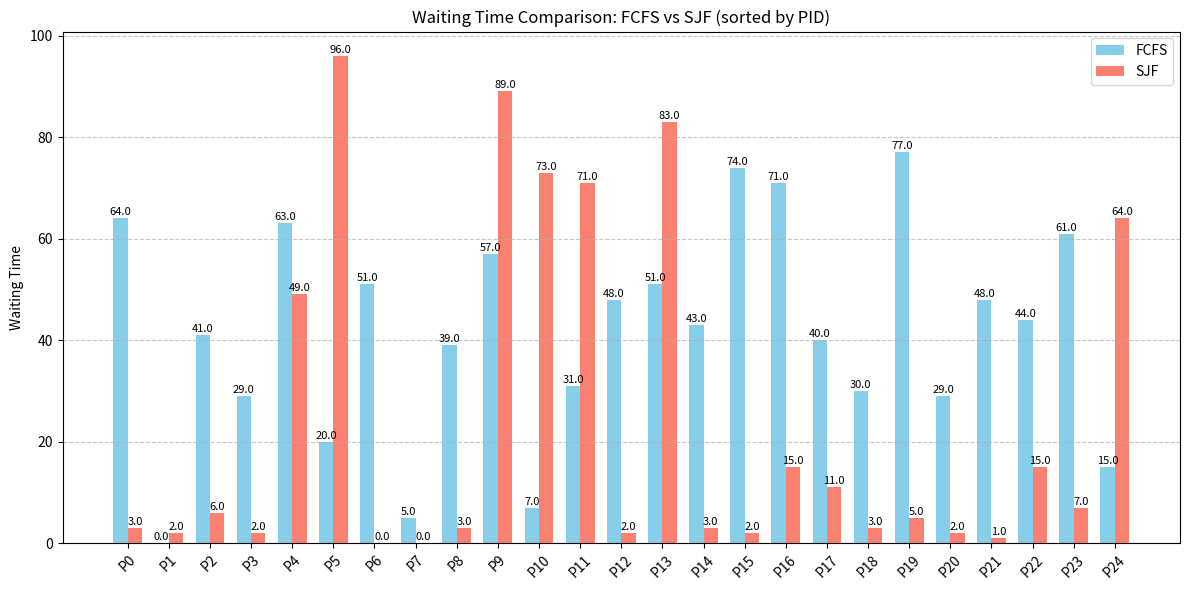

The script that saved this image:
import random
import numpy as np
import matplotlib.pyplot as plt

# Class representing a process
class Process:
    def __init__(self, pid, arrival_time, burst_time):
        self.pid = pid
        self.arrival_time = arrival_time
        self.burst_time = burst_time
        self.start_time = 0
        self.completion_time = 0
        self.waiting_time = 0

# Process generator
def generate_processes(n=25, arrival_range=(0, 50), burst_range=(1, 10), seed=None):
    if seed is not None:
        random.seed(seed)
    processes = []
    for i in range(n):
        arrival = random.randint(*arrival_range)
        burst = random.randint(*burst_range)
        processes.append(Process(i, arrival, burst))
    return processes

# FCFS - First Come First Serve
def fcfs(processes):
    processes = sorted(processes, key=lambda p: p.arrival_time)
    current_time = 0
    for p in processes:
        if current_time < p.arrival_time:
            current_time = p.arrival_time
        p.start_time = current_time
        p.completion_time = current_time + p.burst_time
        p.waiting_time = p.start_time - p.arrival_time
        current_time = p.completion_time
    return sorted(processes, key=lambda p: p.pid)  # Sort by PID

# SJF - Shortest Job First (non-preemptive)
def sjf(processes):
    processes = sorted(processes, key=lambda p: (p.arrival_time, p.burst_time))
    completed = []
    current_time = 0
    ready_queue = []
    idx = 0
    while len(completed) < len(processes):
        while idx < len(processes) and processes[idx].arrival_time <= current_time:
            ready_queue.append(processes[idx])
            idx += 1
        if ready_queue:
            ready_queue.sort(key=lambda p: p.burst_time)
            p = ready_queue.pop(0)
            p.start_time = current_time
            p.completion_time = current_time + p.burst_time
            p.waiting_time = p.start_time - p.arrival_time
            current_time = p.completion_time
            completed.append(p)
        else:
            current_time += 1
    return sorted(completed, key=lambda p: p.pid)  # Sort by PID

# Function to calculate average waiting time
def calculate_average_waiting_time(processes):
    return sum(p.waiting_time for p in processes) / len(processes)

# Visualization of results
def plot_results(fcfs_processes, sjf_processes):
    # Sort processes by PID before plotting
    fcfs_sorted = sorted(fcfs_processes, key=lambda p: p.pid)
    sjf_sorted = sorted(sjf_processes, key=lambda p: p.pid)
    labels = [f"P{p.pid}" for p in fcfs_sorted]
    fcfs_waiting = [p.waiting_time for p in fcfs_sorted]
    sjf_waiting = [p.waiting_time for p in sjf_sorted]
    x = np.arange(len(labels))
    width = 0.35
    fig, ax = plt.subplots(figsize=(12, 6))
    ax.bar(x - width / 2, fcfs_waiting, width, label='FCFS', color='skyblue')
    ax.bar(x + width / 2, sjf_waiting, width, label='SJF', color='salmon')
    ax.set_ylabel('Waiting Time')
    ax.set_title('Waiting Time Comparison: FCFS vs SJF (sorted by PID)')
    ax.set_xticks(x)
    ax.set_xticklabels(labels, rotation=45)
    ax.legend()
    # Add values above bars
    for i in range(len(x)):
        ax.text(x[i] - width / 2, fcfs_waiting[i] + 0.2, f'{fcfs_waiting[i]:.1f}',
                ha='center', va='bottom', fontsize=8)
        ax.text(x[i] + width / 2, sjf_waiting[i] + 0.2, f'{sjf_waiting[i]:.1f}',
                ha='center', va='bottom', fontsize=8)
    plt.tight_layout()
    plt.grid(axis='y', linestyle='--', alpha=0.7)
    plt.show()

# Main simulation function
def main():
    processes = generate_processes(n=25, seed=42)
    fcfs_result = fcfs([Process(p.pid, p.arrival_time, p.burst_time) for p in processes])
    sjf_result = sjf([Process(p.pid, p.arrival_time, p.burst_time) for p in processes])
    print("Average waiting time FCFS:", calculate_average_waiting_time(fcfs_result))
    print("Average waiting time SJF:", calculate_average_waiting_time(sjf_result))
    plot_results(fcfs_result, sjf_result)

if __name__ == "__main__":
    main()
